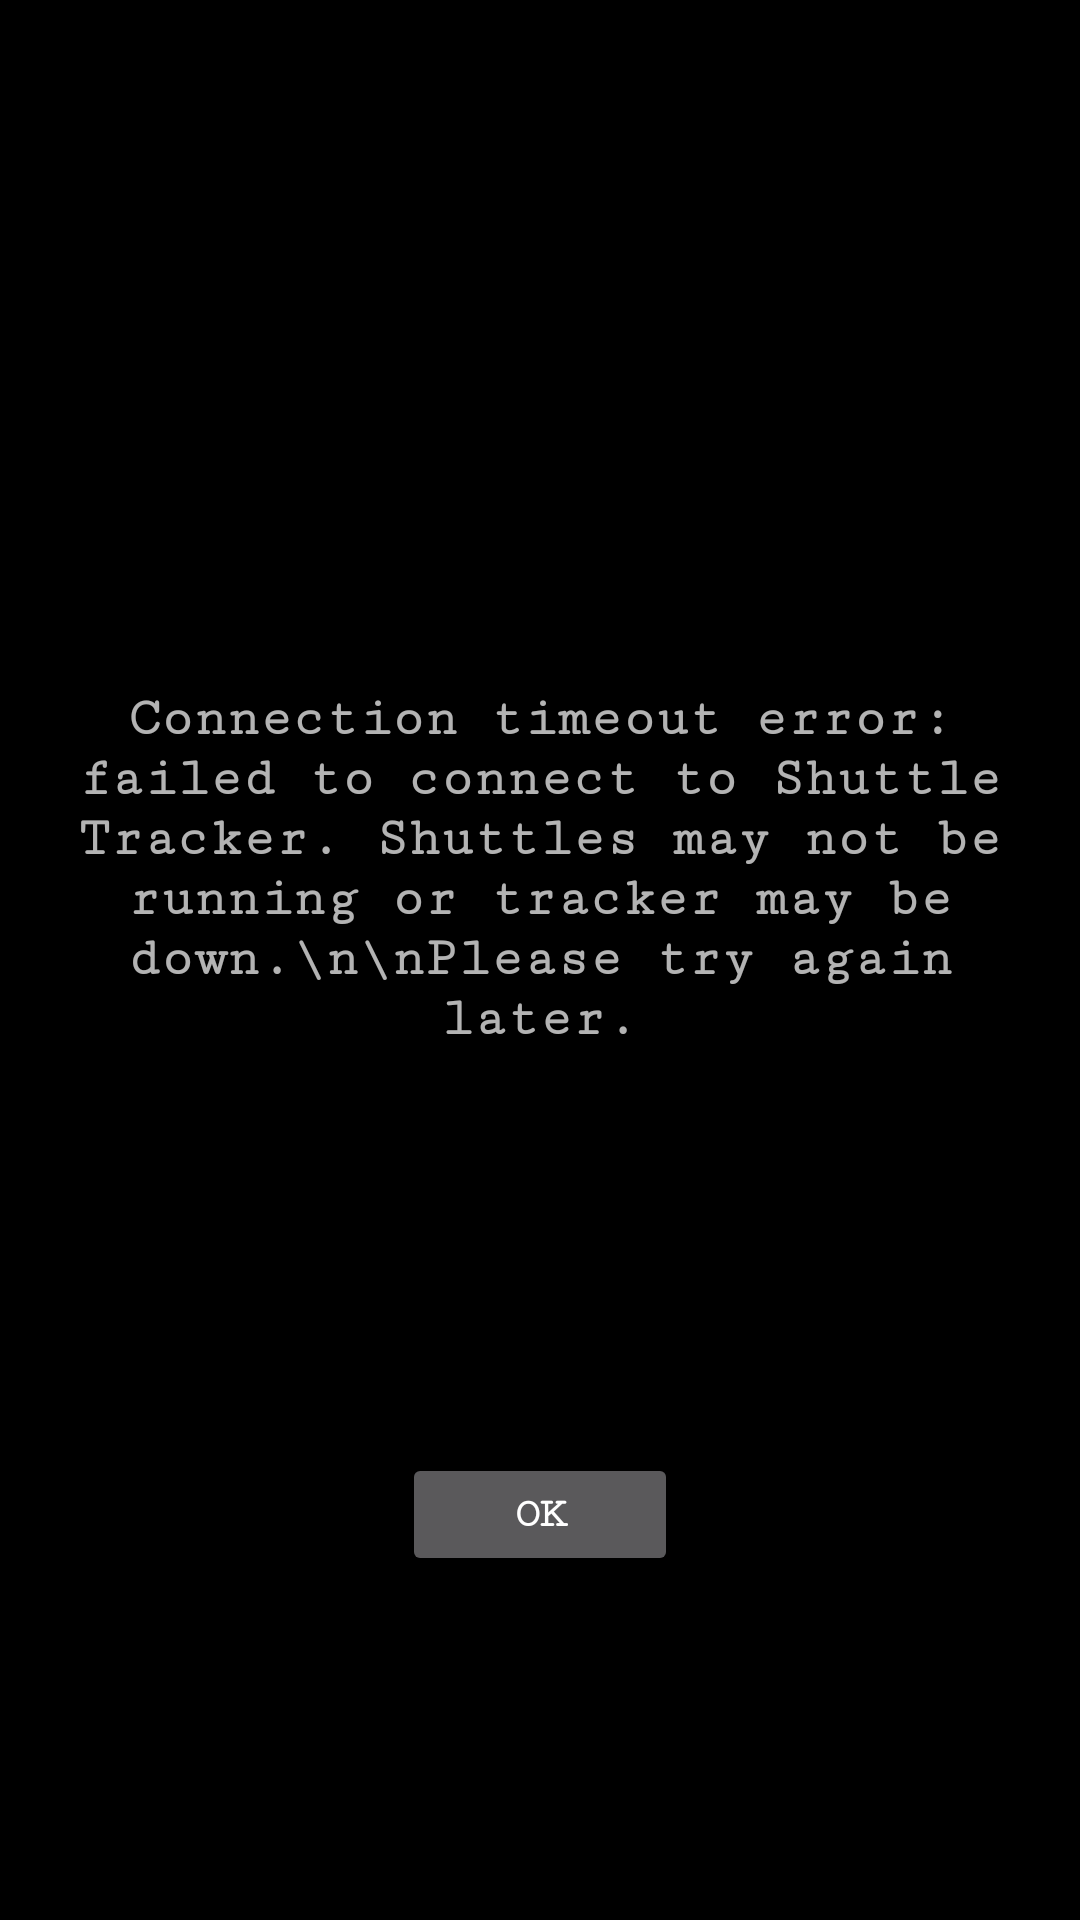

Reconstruct the res/layout file that produces this screen, plus the resources it refers to.
<!-- AndroidManifest.xml: application theme AppTheme -->
<!-- res/layout/activity_main2.xml -->
<?xml version="1.0" encoding="utf-8"?>

<android.support.constraint.ConstraintLayout xmlns:android="http://schemas.android.com/apk/res/android"
    xmlns:app="http://schemas.android.com/apk/res-auto"
    xmlns:tools="http://schemas.android.com/tools"
    android:layout_width="match_parent"
    android:layout_height="match_parent"
    tools:context=".Main2Activity">

    <TextView
        android:id="@+id/textView4"
        android:layout_width="329dp"
        android:layout_height="181dp"
        android:layout_marginBottom="8dp"
        android:layout_marginEnd="8dp"
        android:layout_marginStart="8dp"
        android:layout_marginTop="8dp"
        android:fontFamily="serif-monospace"
        android:text="Connection timeout error: failed to connect to Shuttle Tracker. Shuttles may not be running or tracker may be down.\n\nPlease try again later."
        android:textAlignment="center"
        android:textSize="18sp"
        android:textStyle="bold"
        app:layout_constraintBottom_toBottomOf="parent"
        app:layout_constraintEnd_toEndOf="parent"
        app:layout_constraintStart_toStartOf="parent"
        app:layout_constraintTop_toTopOf="parent" />

    <Button
        android:id="@+id/button4"
        android:layout_width="92dp"
        android:layout_height="41dp"
        android:layout_marginBottom="8dp"
        android:layout_marginEnd="8dp"
        android:layout_marginStart="8dp"
        android:layout_marginTop="8dp"
        android:fontFamily="serif-monospace"
        android:text="OK"
        android:textStyle="bold"
        app:layout_constraintBottom_toBottomOf="parent"
        app:layout_constraintEnd_toEndOf="parent"
        app:layout_constraintStart_toStartOf="parent"
        app:layout_constraintTop_toTopOf="parent"
        app:layout_constraintVertical_bias="0.817" />
</android.support.constraint.ConstraintLayout>
<!-- resources referenced by this layout -->
<resources>
  <style name="AppTheme" parent="Theme.AppCompat.NoActionBar">
          <item name="colorPrimary">@color/black_overlay</item>
          <item name="android:windowBackground">@drawable/black_background</item>
  
      </style>
  <!-- drawable black_background: png bitmap (drawable, 12219 bytes) -->
</resources>
